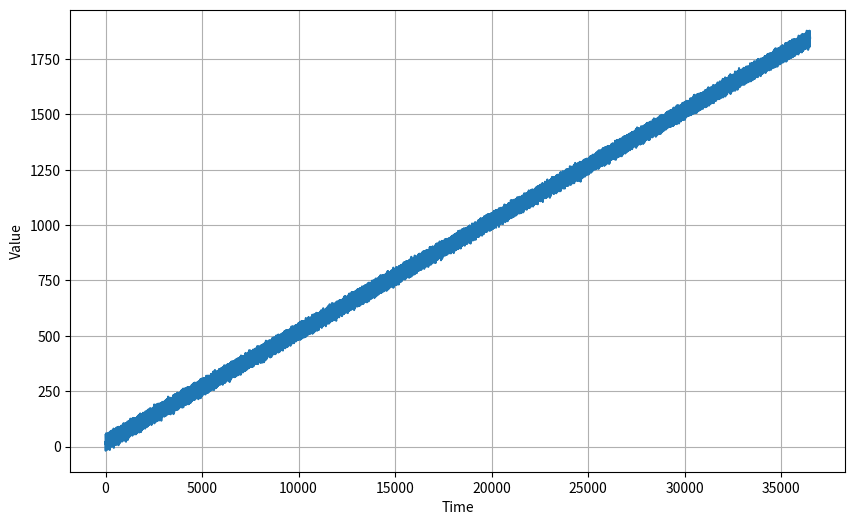

Python code for this plot: (Note: this script raises an exception after producing the figure.)
import numpy as np
import matplotlib.pyplot as plt
import pandas as pd

def plot_series(time, series, format="-", start=0, end=None):
    plt.plot(time[start:end], series[start:end], format)
    plt.xlabel("Time")
    plt.ylabel("Value")
    plt.grid(True)

def trend(time, slope=0):
    return slope * time

def seasonal_pattern(season_time):
    """Just an arbitrary pattern, you can change it if you wish"""
    return np.where(season_time < 0.4,
                    np.cos(season_time * 2 * np.pi),
                    1 / np.exp(3 * season_time))

def seasonality(time, period, amplitude=1, phase=0):
    """Repeats the same pattern at each period"""
    season_time = ((time + phase) % period) / period
    return amplitude * seasonal_pattern(season_time)

def noise(time, noise_level=1, seed=None):
    rnd = np.random.RandomState(seed)
    return rnd.randn(len(time)) * noise_level

time = np.arange(100 * 365 + 1, dtype="float32")
baseline = 10
series = trend(time, 0.1)
baseline = 10
period = 30
amplitude = 40
slope = 0.05
noise_level = 5

# Create the series
series = baseline + trend(time, slope) + seasonality(time, period=period, amplitude=amplitude)
# Update with noise
series += noise(time, noise_level, seed=42)

plt.figure(figsize=(10, 6))
plot_series(time, series)
plt.show()

pd.DataFrame(data=series).to_excel('prueba_serie.xlsx')
